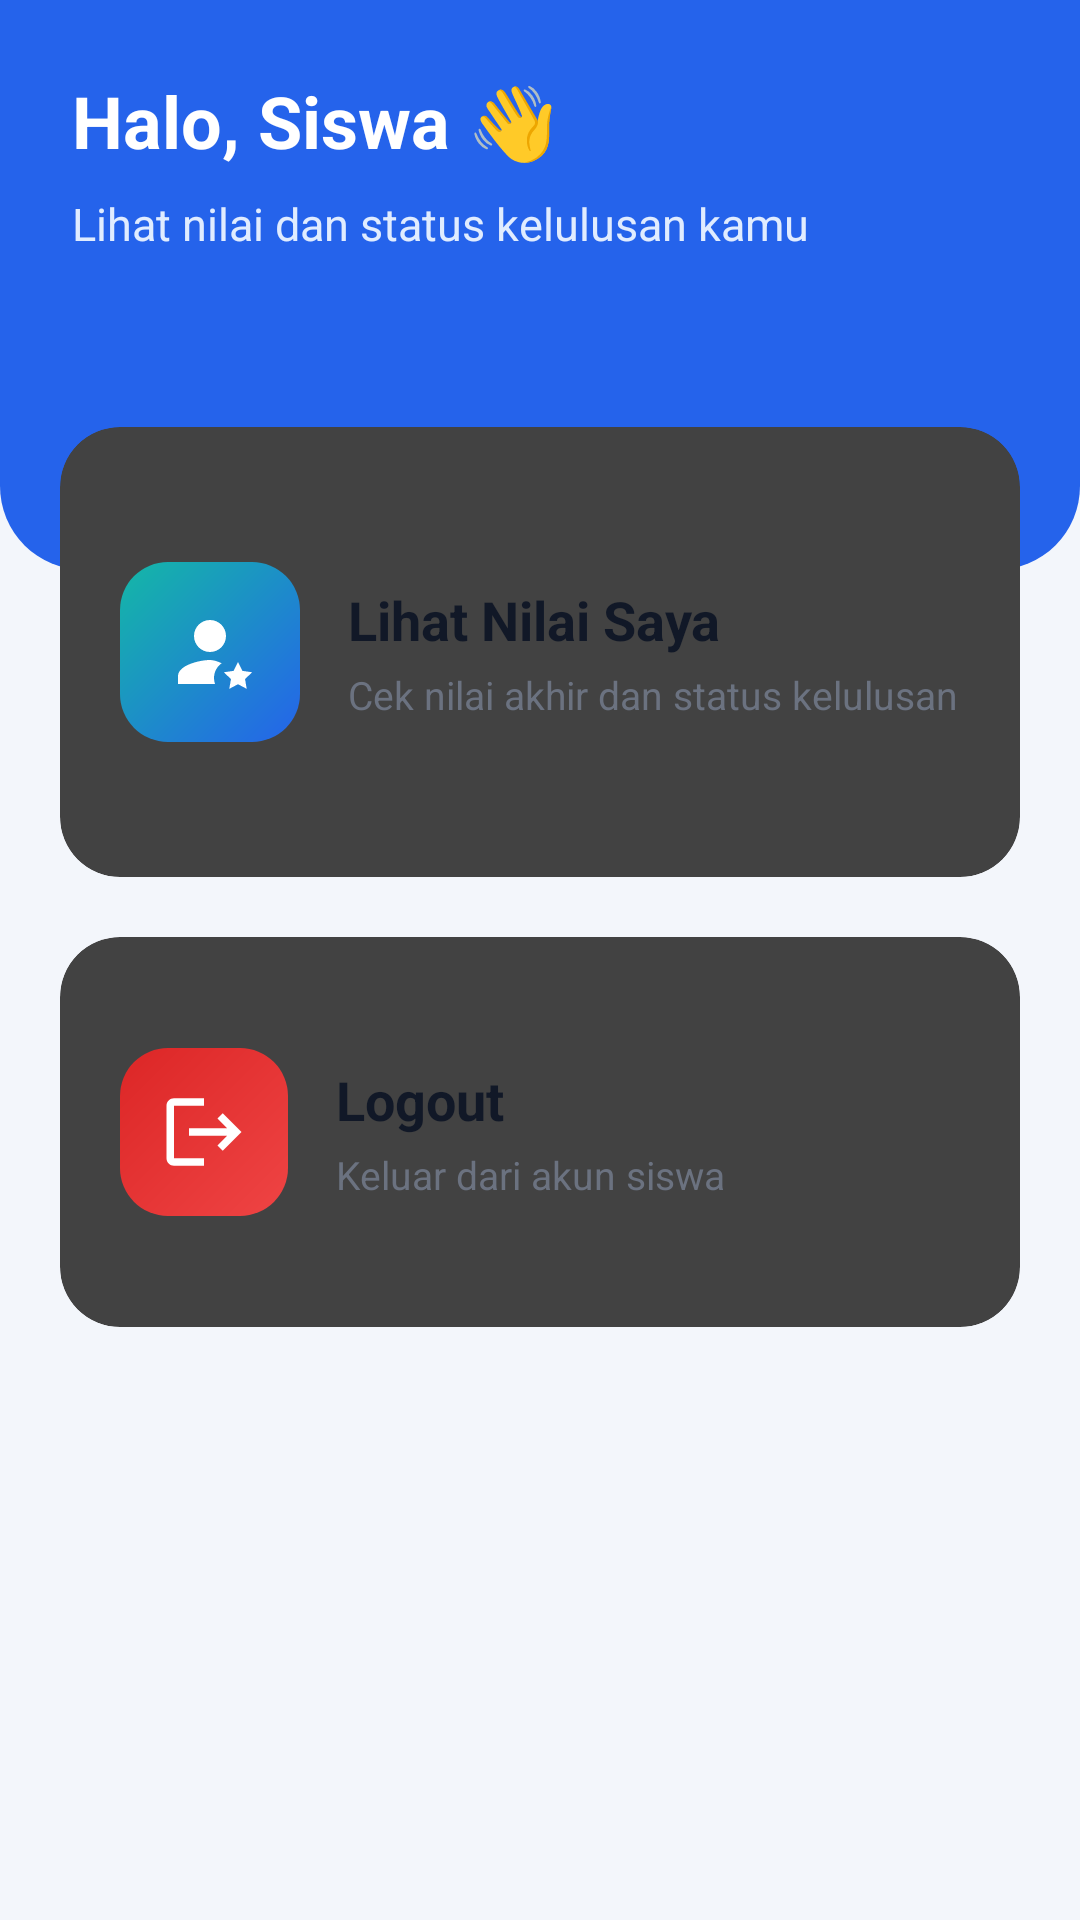

Android layout source for this screen:
<!-- AndroidManifest.xml: application theme Theme.NilaiSiswaApp -->
<!-- res/layout/activity_dashboard_siswa.xml -->
<?xml version="1.0" encoding="utf-8"?>
<ScrollView xmlns:android="http://schemas.android.com/apk/res/android"
    xmlns:card_view="http://schemas.android.com/apk/res-auto"
    android:layout_width="match_parent"
    android:layout_height="match_parent"
    android:background="@color/background_soft"
    android:fillViewport="true">

    <LinearLayout
        android:layout_width="match_parent"
        android:layout_height="wrap_content"
        android:orientation="vertical">

        
        <LinearLayout
            android:layout_width="match_parent"
            android:layout_height="190dp"
            android:background="@drawable/bg_header_blue"
            android:orientation="vertical"
            android:padding="24dp">

            <TextView
                android:id="@+id/txtWelcomeSiswa"
                android:layout_width="wrap_content"
                android:layout_height="wrap_content"
                android:text="Halo, Siswa 👋"
                android:textColor="#FFFFFF"
                android:textSize="24sp"
                android:textStyle="bold" />

            <TextView
                android:id="@+id/txtInfoSiswa"
                android:layout_width="wrap_content"
                android:layout_height="wrap_content"
                android:text="Lihat nilai dan status kelulusan kamu"
                android:textColor="#E0ECFF"
                android:textSize="15sp"
                android:layout_marginTop="8dp" />

        </LinearLayout>

        
        <androidx.cardview.widget.CardView
            android:id="@+id/cardLihatNilai"
            android:layout_width="match_parent"
            android:layout_height="150dp"
            android:layout_marginStart="20dp"
            android:layout_marginEnd="20dp"
            android:layout_marginTop="-48dp"
            android:foreground="?android:attr/selectableItemBackground"
            android:clickable="true"
            android:focusable="true"
            card_view:cardCornerRadius="20dp"
            card_view:cardElevation="6dp">

            <LinearLayout
                android:layout_width="match_parent"
                android:layout_height="match_parent"
                android:gravity="center_vertical"
                android:orientation="horizontal"
                android:padding="20dp">

                <FrameLayout
                    android:layout_width="60dp"
                    android:layout_height="60dp"
                    android:background="@drawable/bg_icon_menu_primary">

                    <ImageView
                        android:layout_width="32dp"
                        android:layout_height="32dp"
                        android:layout_gravity="center"
                        android:src="@drawable/ic_menu_nilai_pribadi"
                        card_view:tint="@null"/>

                </FrameLayout>

                <LinearLayout
                    android:layout_width="0dp"
                    android:layout_height="wrap_content"
                    android:layout_marginStart="16dp"
                    android:layout_weight="1"
                    android:orientation="vertical">

                    <TextView
                        android:layout_width="wrap_content"
                        android:layout_height="wrap_content"
                        android:text="Lihat Nilai Saya"
                        android:textColor="@color/text_dark"
                        android:textSize="18sp"
                        android:textStyle="bold" />

                    <TextView
                        android:layout_width="wrap_content"
                        android:layout_height="wrap_content"
                        android:text="Cek nilai akhir dan status kelulusan"
                        android:textColor="@color/text_gray"
                        android:textSize="13sp"
                        android:layout_marginTop="4dp" />

                </LinearLayout>

            </LinearLayout>
        </androidx.cardview.widget.CardView>

        
        <androidx.cardview.widget.CardView
            android:id="@+id/cardLogoutSiswa"
            android:layout_width="match_parent"
            android:layout_height="130dp"
            android:layout_margin="20dp"
            android:foreground="?android:attr/selectableItemBackground"
            android:clickable="true"
            android:focusable="true"
            card_view:cardCornerRadius="20dp"
            card_view:cardElevation="4dp">

            <LinearLayout
                android:layout_width="match_parent"
                android:layout_height="match_parent"
                android:gravity="center_vertical"
                android:orientation="horizontal"
                android:padding="20dp">

                <FrameLayout
                    android:layout_width="56dp"
                    android:layout_height="56dp"
                    android:background="@drawable/bg_icon_menu_red">

                    <ImageView
                        android:layout_width="30dp"
                        android:layout_height="30dp"
                        android:layout_gravity="center"
                        android:src="@drawable/ic_menu_logout" />
                </FrameLayout>

                <LinearLayout
                    android:layout_width="0dp"
                    android:layout_height="wrap_content"
                    android:layout_marginStart="16dp"
                    android:layout_weight="1"
                    android:orientation="vertical">

                    <TextView
                        android:layout_width="wrap_content"
                        android:layout_height="wrap_content"
                        android:text="Logout"
                        android:textColor="@color/text_dark"
                        android:textSize="18sp"
                        android:textStyle="bold" />

                    <TextView
                        android:layout_width="wrap_content"
                        android:layout_height="wrap_content"
                        android:text="Keluar dari akun siswa"
                        android:textColor="@color/text_gray"
                        android:textSize="13sp"
                        android:layout_marginTop="4dp" />

                </LinearLayout>

            </LinearLayout>
        </androidx.cardview.widget.CardView>

    </LinearLayout>
</ScrollView>
<!-- resources referenced by this layout -->
<resources>
  <color name="background_soft">#F3F6FB</color>
  <color name="text_dark">#111827</color>
  <color name="text_gray">#6B7280</color>
  <!-- drawable bg_header_blue (drawable) -->
  <?xml version="1.0" encoding="utf-8"?>
  <shape xmlns:android="http://schemas.android.com/apk/res/android">
      <solid android:color="@color/primary_blue" />
      <corners
          android:bottomLeftRadius="28dp"
          android:bottomRightRadius="28dp" />
  </shape>
  <!-- drawable bg_icon_menu_primary (drawable) -->
  <?xml version="1.0" encoding="utf-8"?>
  <shape xmlns:android="http://schemas.android.com/apk/res/android">
      <gradient
          android:startColor="#2563EB"
          android:endColor="#14B8A6"
          android:angle="135" />
      <corners android:radius="16dp" />
  </shape>
  <!-- drawable bg_icon_menu_red (drawable) -->
  <?xml version="1.0" encoding="utf-8"?>
  <shape xmlns:android="http://schemas.android.com/apk/res/android">
      <gradient
          android:startColor="#EF4444"
          android:endColor="#DC2626"
          android:angle="135" />
      <corners android:radius="16dp" />
  </shape>
  <!-- drawable ic_menu_logout (drawable) -->
  <vector xmlns:android="http://schemas.android.com/apk/res/android"
      android:width="28dp"
      android:height="28dp"
      android:viewportWidth="24"
      android:viewportHeight="24">
  
      <path
          android:fillColor="#FFFFFF"
          android:pathData="M17,7l-1.41,1.41L18.17,11H8v2h10.17l-2.58,2.59L17,17l5,-5 -5,-5zM4,5h8V3H4c-1.1,0 -2,0.9 -2,2v14c0,1.1 0.9,2 2,2h8v-2H4V5z" />
  </vector>
  <!-- drawable ic_menu_nilai_pribadi (drawable) -->
  <vector xmlns:android="http://schemas.android.com/apk/res/android"
      android:width="28dp"
      android:height="28dp"
      android:viewportWidth="24"
      android:viewportHeight="24">
  
      <path
          android:fillColor="#FFFFFF"
          android:pathData="M12,12c2.21,0 4,-1.79 4,-4s-1.79,-4 -4,-4 -4,1.79 -4,4 1.79,4 4,4zM12,14c-2.67,0 -8,1.34 -8,4v2h9.26c-0.17,-0.47 -0.26,-0.97 -0.26,-1.5 0,-1.53 0.76,-2.88 1.92,-3.69C13.84,14.29 12.77,14 12,14zM19,14.5l1.09,2.21 2.44,0.35 -1.77,1.72 0.42,2.43L19,20.06l-2.18,1.15 0.42,-2.43 -1.77,-1.72 2.44,-0.35L19,14.5z" />
  </vector>
  <style name="Theme.NilaiSiswaApp" parent="Base.Theme.NilaiSiswaApp" />
  <color name="primary_blue">#2563EB</color>
  <style name="Base.Theme.NilaiSiswaApp" parent="Theme.Material3.DayNight.NoActionBar">
  
          
          <item name="colorPrimary">@color/primary_blue</item>
          <item name="colorOnPrimary">#FFFFFF</item>
  
          <item name="colorPrimaryContainer">@color/primary_dark</item>
          <item name="colorOnPrimaryContainer">#FFFFFF</item>
  
          <item name="colorSecondary">@color/primary_teal</item>
          <item name="colorOnSecondary">#FFFFFF</item>
  
          <item name="colorSecondaryContainer">@color/primary_teal</item>
          <item name="colorOnSecondaryContainer">#FFFFFF</item>
  
          
          <item name="android:windowBackground">@color/background_soft</item>
          <item name="colorSurface">@color/card_white</item>
          <item name="colorOnSurface">@color/text_dark</item>
  
          
          <item name="android:statusBarColor">@color/primary_dark</item>
          <item name="android:navigationBarColor">@color/background_soft</item>
  
          
          <item name="materialButtonStyle">@style/Widget.NilaiKu.Button</item>
  
      </style>
  <color name="primary_dark">#1E3A8A</color>
  <color name="primary_teal">#14B8A6</color>
  <color name="card_white">#FFFFFF</color>
  <style name="Widget.NilaiKu.Button" parent="Widget.Material3.Button">
          <item name="backgroundTint">@color/primary_blue</item>
          <item name="android:textColor">#FFFFFF</item>
          <item name="cornerRadius">14dp</item>
          <item name="android:textAllCaps">false</item>
      </style>
</resources>
